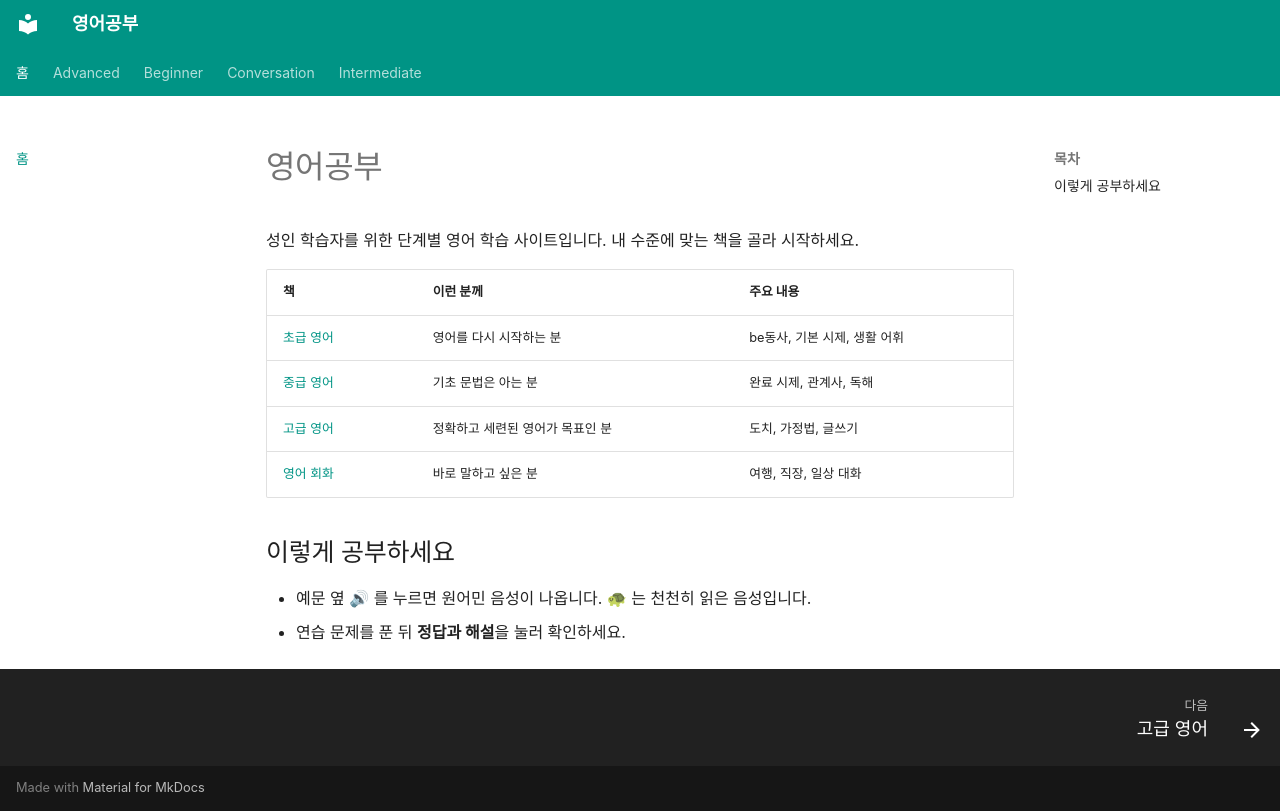

repository: goodhosup/english-study · page: index.html · generator: mkdocs

---
title: 홈
---

# 영어공부

성인 학습자를 위한 단계별 영어 학습 사이트입니다. 내 수준에 맞는 책을 골라 시작하세요.

| 책 | 이런 분께 | 주요 내용 |
|---|---|---|
| [초급 영어](beginner/index.md) | 영어를 다시 시작하는 분 | be동사, 기본 시제, 생활 어휘 |
| [중급 영어](intermediate/index.md) | 기초 문법은 아는 분 | 완료 시제, 관계사, 독해 |
| [고급 영어](advanced/index.md) | 정확하고 세련된 영어가 목표인 분 | 도치, 가정법, 글쓰기 |
| [영어 회화](conversation/index.md) | 바로 말하고 싶은 분 | 여행, 직장, 일상 대화 |

## 이렇게 공부하세요

- 예문 옆 🔊 를 누르면 원어민 음성이 나옵니다. 🐢 는 천천히 읽은 음성입니다.
- 연습 문제를 푼 뒤 **정답과 해설**을 눌러 확인하세요.
